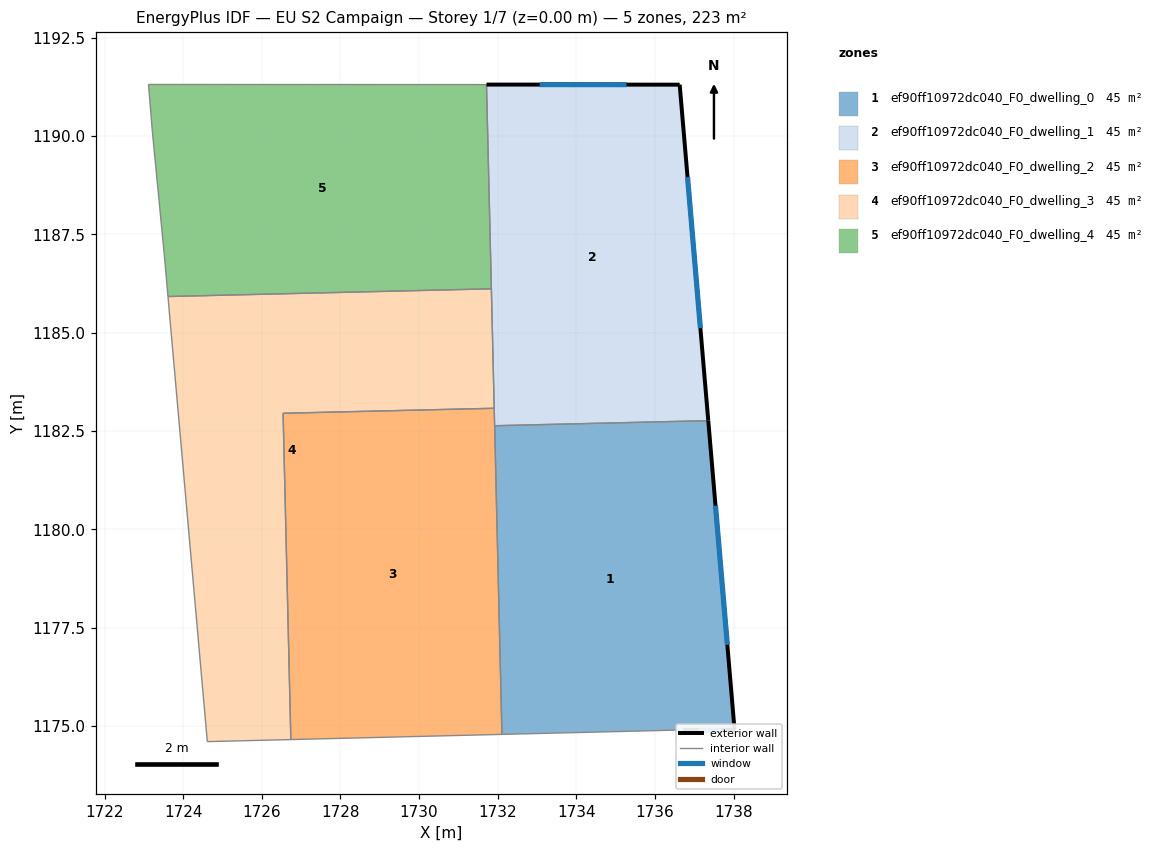
=== STOREY PLAN SPEC (per zone: floor XY polygon, exterior-wall plan segments, windows/doors) ===
zone 1: ef90ff10972dc040_F0_dwelling_0  (44.6 m²)
  floor: (1737.35, 1182.76) (1738.02, 1174.90) (1736.72, 1174.90) (1732.11, 1174.79) (1731.92, 1182.63)
  exterior wall: (1738.02, 1174.90) – (1737.35, 1182.76)  [7.9 m]
    window: (1737.84, 1177.06) – (1737.54, 1180.60)  [4.8 m²]
  exterior wall: (1736.72, 1174.90) – (1738.02, 1174.90)  [1.3 m]
    window: (1737.08, 1174.90) – (1737.67, 1174.90)  [0.8 m²]
  interior walls: 3
zone 2: ef90ff10972dc040_F0_dwelling_1  (44.6 m²)
  floor: (1736.63, 1191.31) (1737.35, 1182.76) (1731.92, 1182.63) (1731.71, 1191.31)
  exterior wall: (1737.35, 1182.76) – (1736.63, 1191.31)  [8.6 m]
    window: (1737.15, 1185.12) – (1736.83, 1188.96)  [5.2 m²]
  exterior wall: (1736.63, 1191.31) – (1731.71, 1191.31)  [4.9 m]
    window: (1735.28, 1191.31) – (1733.07, 1191.31)  [3.0 m²]
  interior walls: 4
zone 3: ef90ff10972dc040_F0_dwelling_2  (44.6 m²)
  floor: (1731.91, 1183.08) (1732.11, 1174.79) (1726.74, 1174.65) (1726.54, 1182.95)
  interior walls: 5
zone 4: ef90ff10972dc040_F0_dwelling_3  (44.6 m²)
  floor: (1731.84, 1186.12) (1731.91, 1183.08) (1726.54, 1182.95) (1726.74, 1174.65) (1724.61, 1174.60) (1723.61, 1185.92)
  interior walls: 6
zone 5: ef90ff10972dc040_F0_dwelling_4  (44.6 m²)
  floor: (1731.71, 1191.31) (1731.84, 1186.12) (1723.61, 1185.92) (1723.52, 1187.01) (1723.22, 1190.11) (1723.12, 1191.31)
  interior walls: 6

=== DERIVED (storey summary) ===
Building: EU S2 Campaign
Storey: 1 of 7  (floor level z = 0.00 m)
Storey gross floor area: 222.8 m²
Zones on this storey: 5
  - ef90ff10972dc040_F0_dwelling_0: floor 44.6 m²; exterior wall 9.2 m (27.6 m²); 2 window(s) 5.6 m²; WWR 20.2%
  - ef90ff10972dc040_F0_dwelling_1: floor 44.6 m²; exterior wall 13.5 m (40.5 m²); 2 window(s) 8.2 m²; WWR 20.2%
  - ef90ff10972dc040_F0_dwelling_2: floor 44.6 m²
  - ef90ff10972dc040_F0_dwelling_3: floor 44.6 m²
  - ef90ff10972dc040_F0_dwelling_4: floor 44.6 m²
Zone adjacency (shared interzone walls):
  - ef90ff10972dc040_F0_dwelling_0 ↔ ef90ff10972dc040_F0_dwelling_1
  - ef90ff10972dc040_F0_dwelling_0 ↔ ef90ff10972dc040_F0_dwelling_2
  - ef90ff10972dc040_F0_dwelling_1 ↔ ef90ff10972dc040_F0_dwelling_2
  - ef90ff10972dc040_F0_dwelling_1 ↔ ef90ff10972dc040_F0_dwelling_3
  - ef90ff10972dc040_F0_dwelling_1 ↔ ef90ff10972dc040_F0_dwelling_4
  - ef90ff10972dc040_F0_dwelling_2 ↔ ef90ff10972dc040_F0_dwelling_3
  - ef90ff10972dc040_F0_dwelling_3 ↔ ef90ff10972dc040_F0_dwelling_4